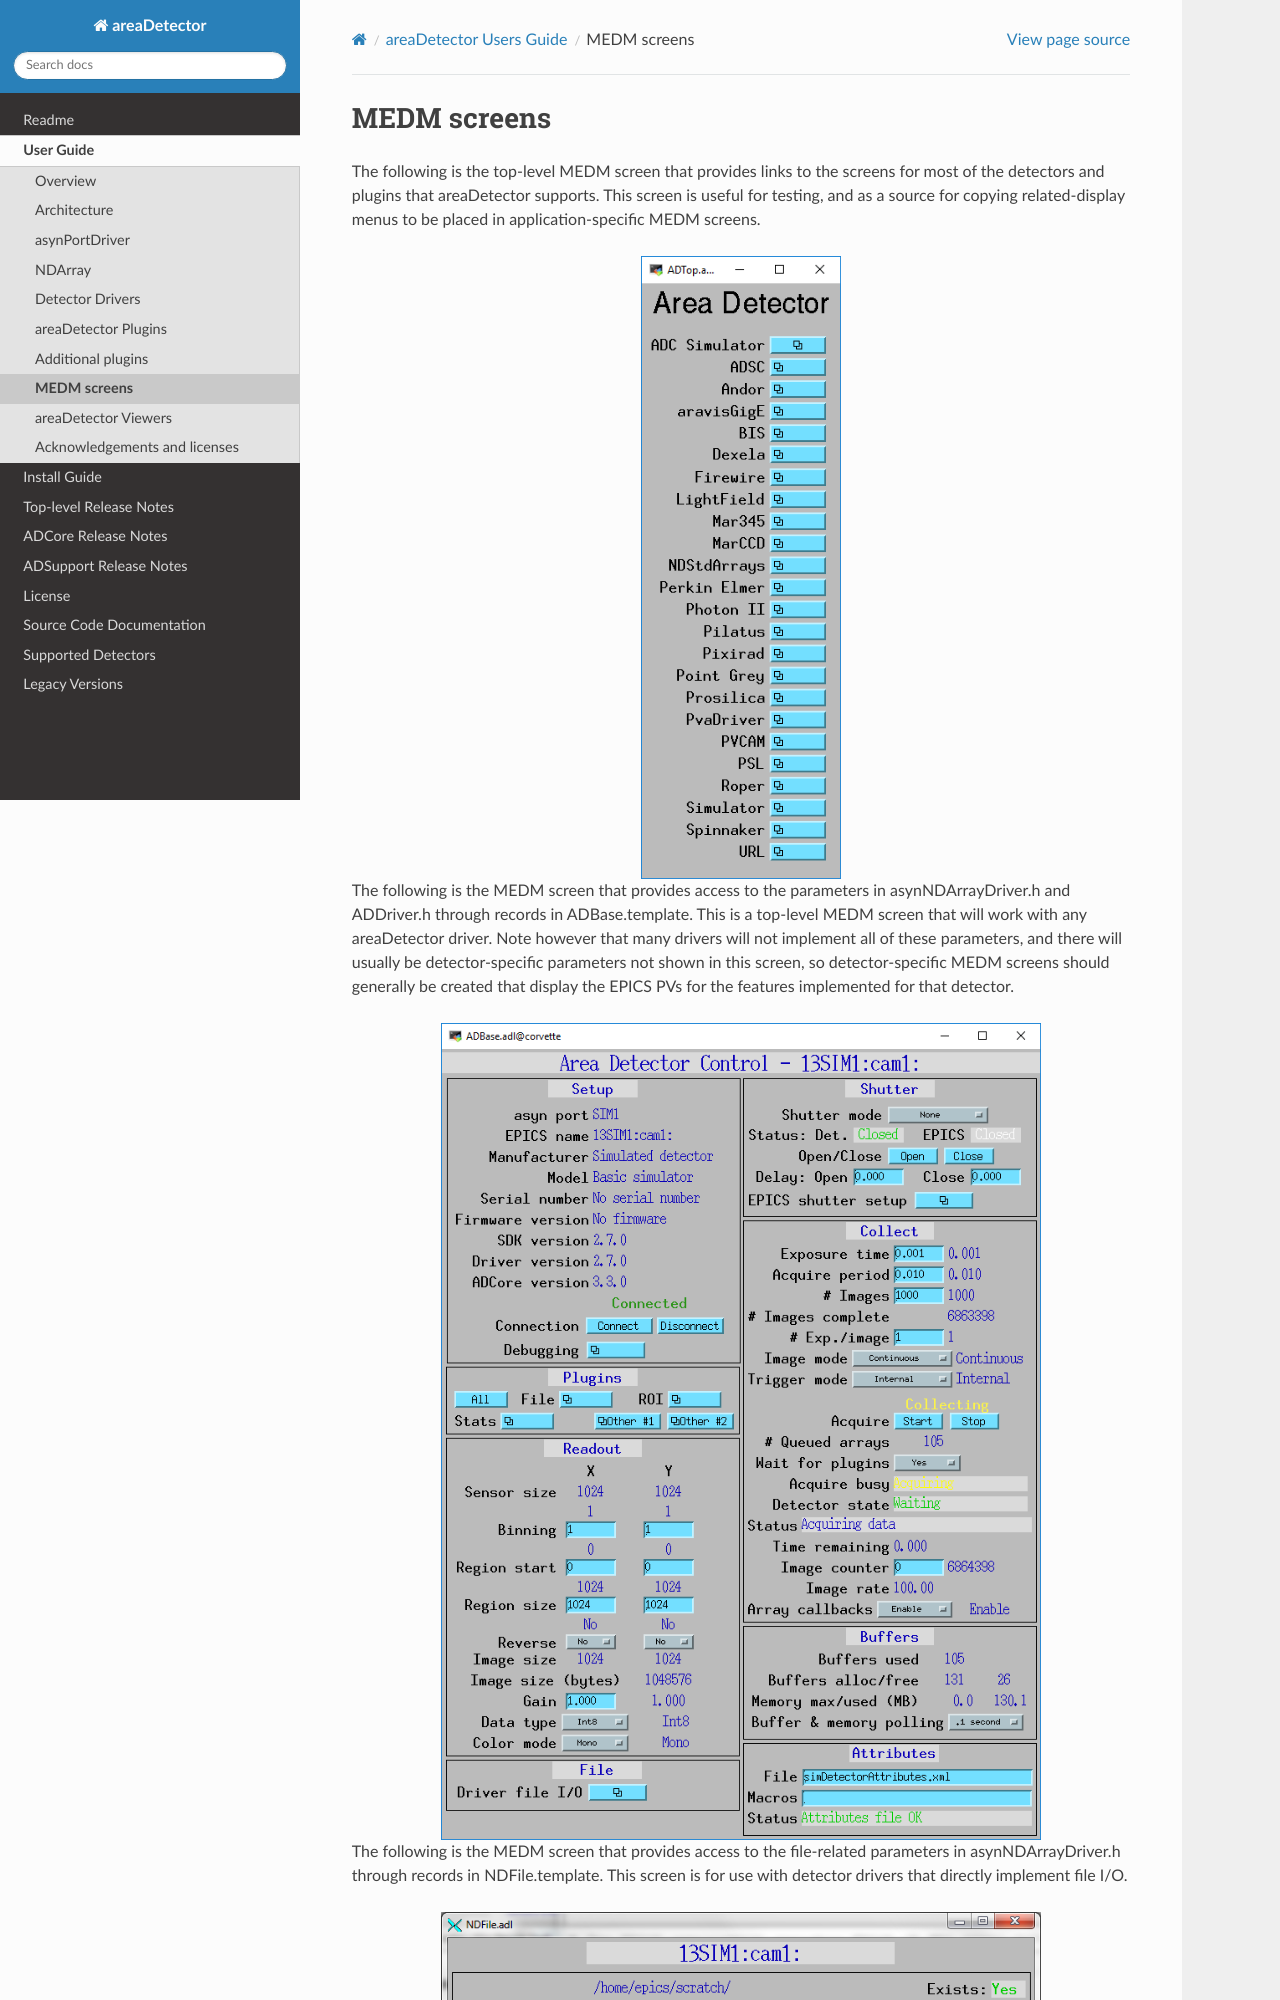

repository: ISISComputingGroup/EPICS-areaDetector · page: ADCore/medm.html · generator: mkdocs

MEDM screens
============

The following is the top-level MEDM screen that provides links to the
screens for most of the detectors and plugins that areaDetector
supports. This screen is useful for testing, and as a source for copying
related-display menus to be placed in application-specific MEDM screens.

.. image:: ADTop.png
    :align: center
    :width: 200 px

The following is the MEDM screen that provides access to the parameters
in asynNDArrayDriver.h and ADDriver.h through records in
ADBase.template. This is a top-level MEDM screen that will work with any
areaDetector driver. Note however that many drivers will not implement
all of these parameters, and there will usually be detector-specific
parameters not shown in this screen, so detector-specific MEDM screens
should generally be created that display the EPICS PVs for the features
implemented for that detector.

.. image:: ADBase.png
    :align: center
    :width: 600 px

The following is the MEDM screen that provides access to the
file-related parameters in asynNDArrayDriver.h through records in
NDFile.template. This screen is for use with detector drivers that
directly implement file I/O.
